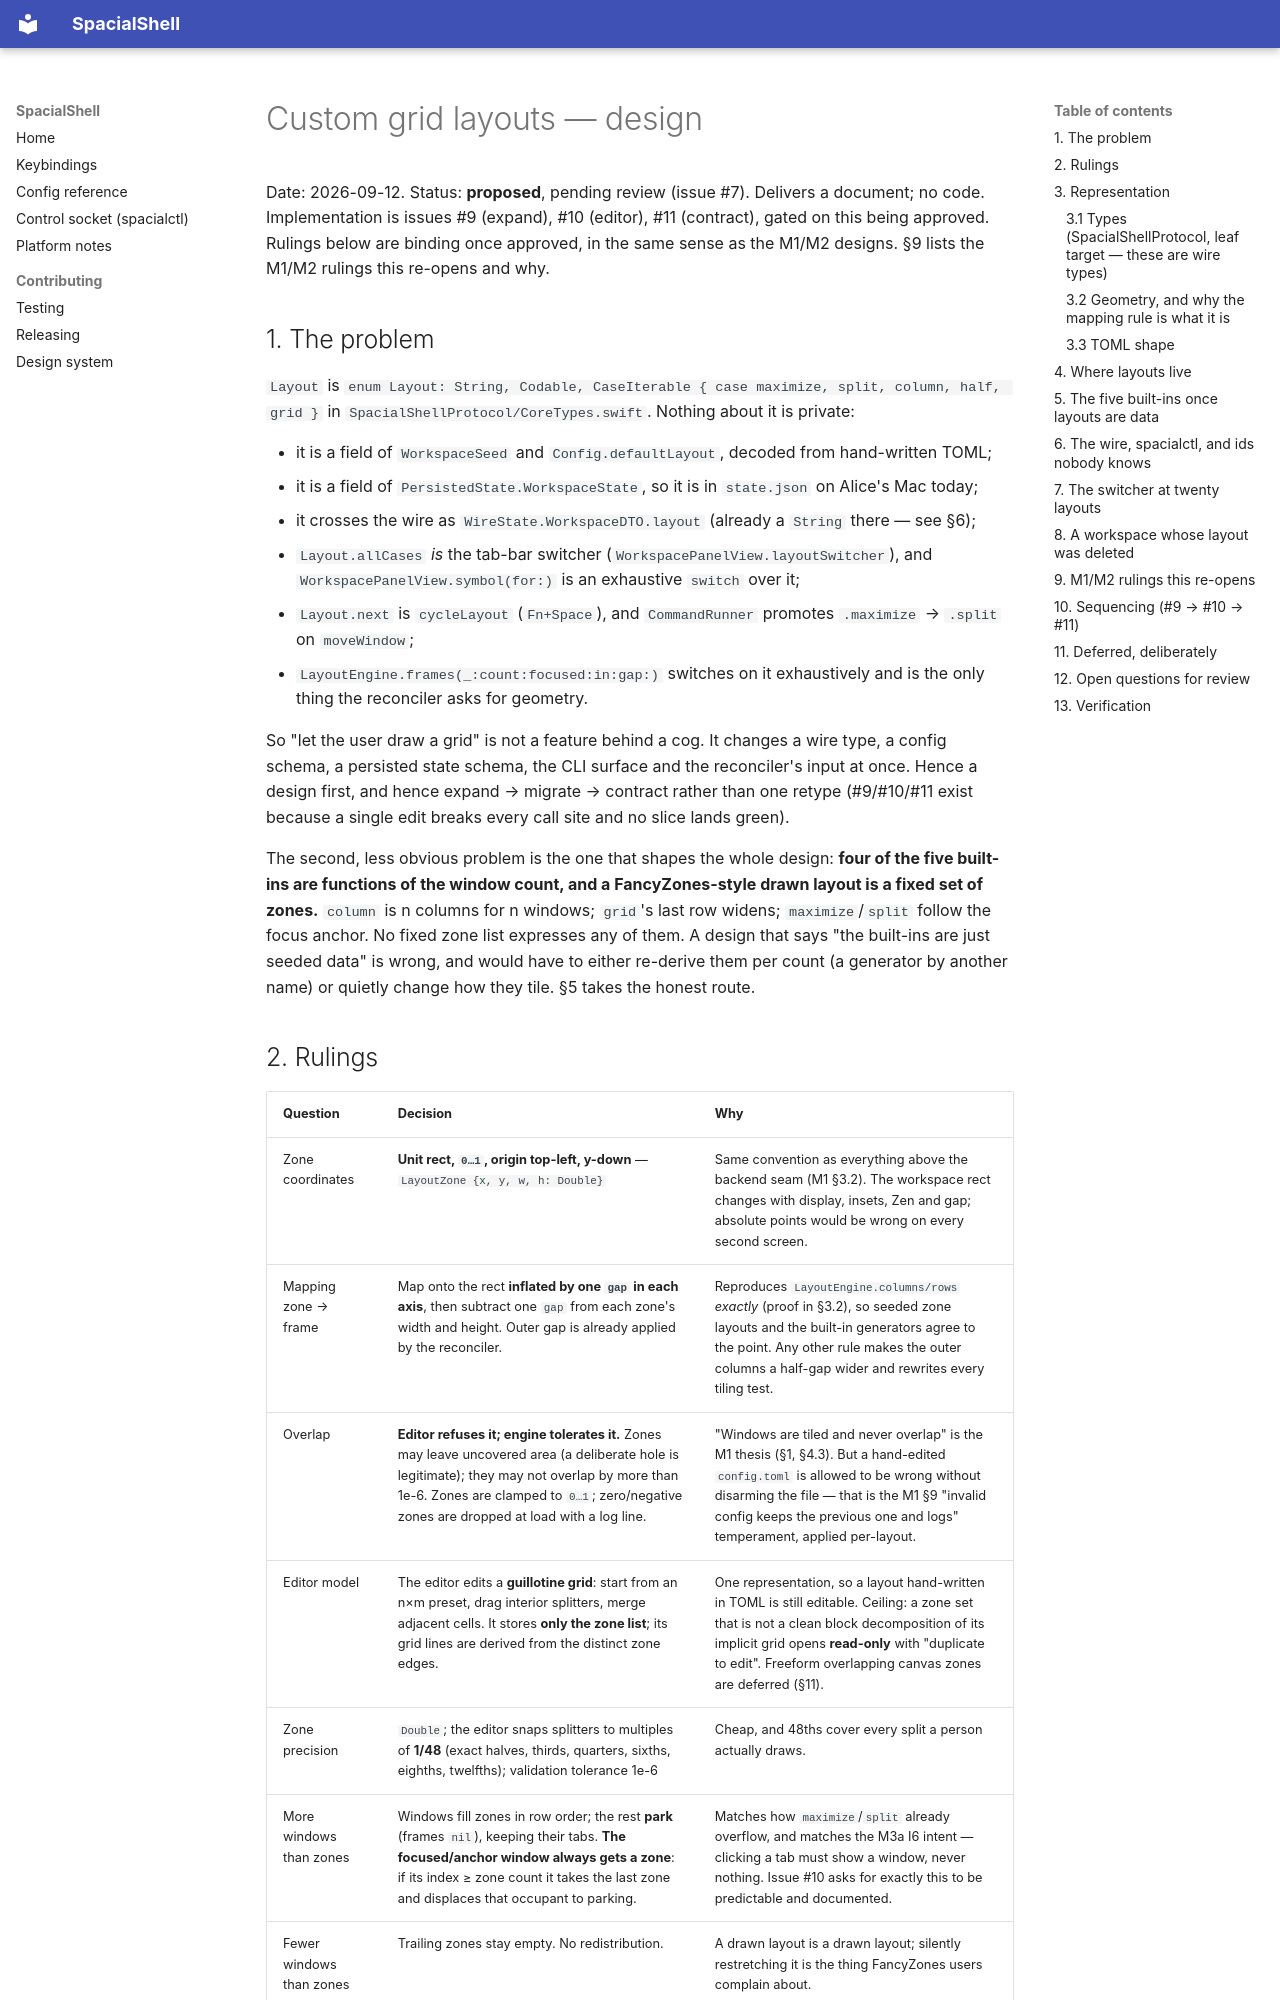

repository: AskAlice/SpacialShell-MacOS · page: superpowers/specs/2026-09-12-custom-layouts-design/index.html · generator: mkdocs

# Custom grid layouts — design

Date: 2026-09-12. Status: **proposed**, pending review (issue #7). Delivers a document; no code.
Implementation is issues #9 (expand), #10 (editor), #11 (contract), gated on this being approved.
Rulings below are binding once approved, in the same sense as the M1/M2 designs. §9 lists the M1/M2
rulings this re-opens and why.

## 1. The problem

`Layout` is `enum Layout: String, Codable, CaseIterable { case maximize, split, column, half, grid }`
in `SpacialShellProtocol/CoreTypes.swift`. Nothing about it is private:

- it is a field of `WorkspaceSeed` and `Config.defaultLayout`, decoded from hand-written TOML;
- it is a field of `PersistedState.WorkspaceState`, so it is in `state.json` on Alice's Mac today;
- it crosses the wire as `WireState.WorkspaceDTO.layout` (already a `String` there — see §6);
- `Layout.allCases` *is* the tab-bar switcher (`WorkspacePanelView.layoutSwitcher`), and
  `WorkspacePanelView.symbol(for:)` is an exhaustive `switch` over it;
- `Layout.next` is `cycleLayout` (`Fn+Space`), and `CommandRunner` promotes `.maximize` → `.split`
  on `moveWindow`;
- `LayoutEngine.frames(_:count:focused:in:gap:)` switches on it exhaustively and is the only thing
  the reconciler asks for geometry.

So "let the user draw a grid" is not a feature behind a cog. It changes a wire type, a config
schema, a persisted state schema, the CLI surface and the reconciler's input at once. Hence a
design first, and hence expand → migrate → contract rather than one retype (#9/#10/#11 exist
because a single edit breaks every call site and no slice lands green).

The second, less obvious problem is the one that shapes the whole design: **four of the five
built-ins are functions of the window count, and a FancyZones-style drawn layout is a fixed set of
zones.** `column` is n columns for n windows; `grid`'s last row widens; `maximize`/`split` follow
the focus anchor. No fixed zone list expresses any of them. A design that says "the built-ins are
just seeded data" is wrong, and would have to either re-derive them per count (a generator by
another name) or quietly change how they tile. §5 takes the honest route.
